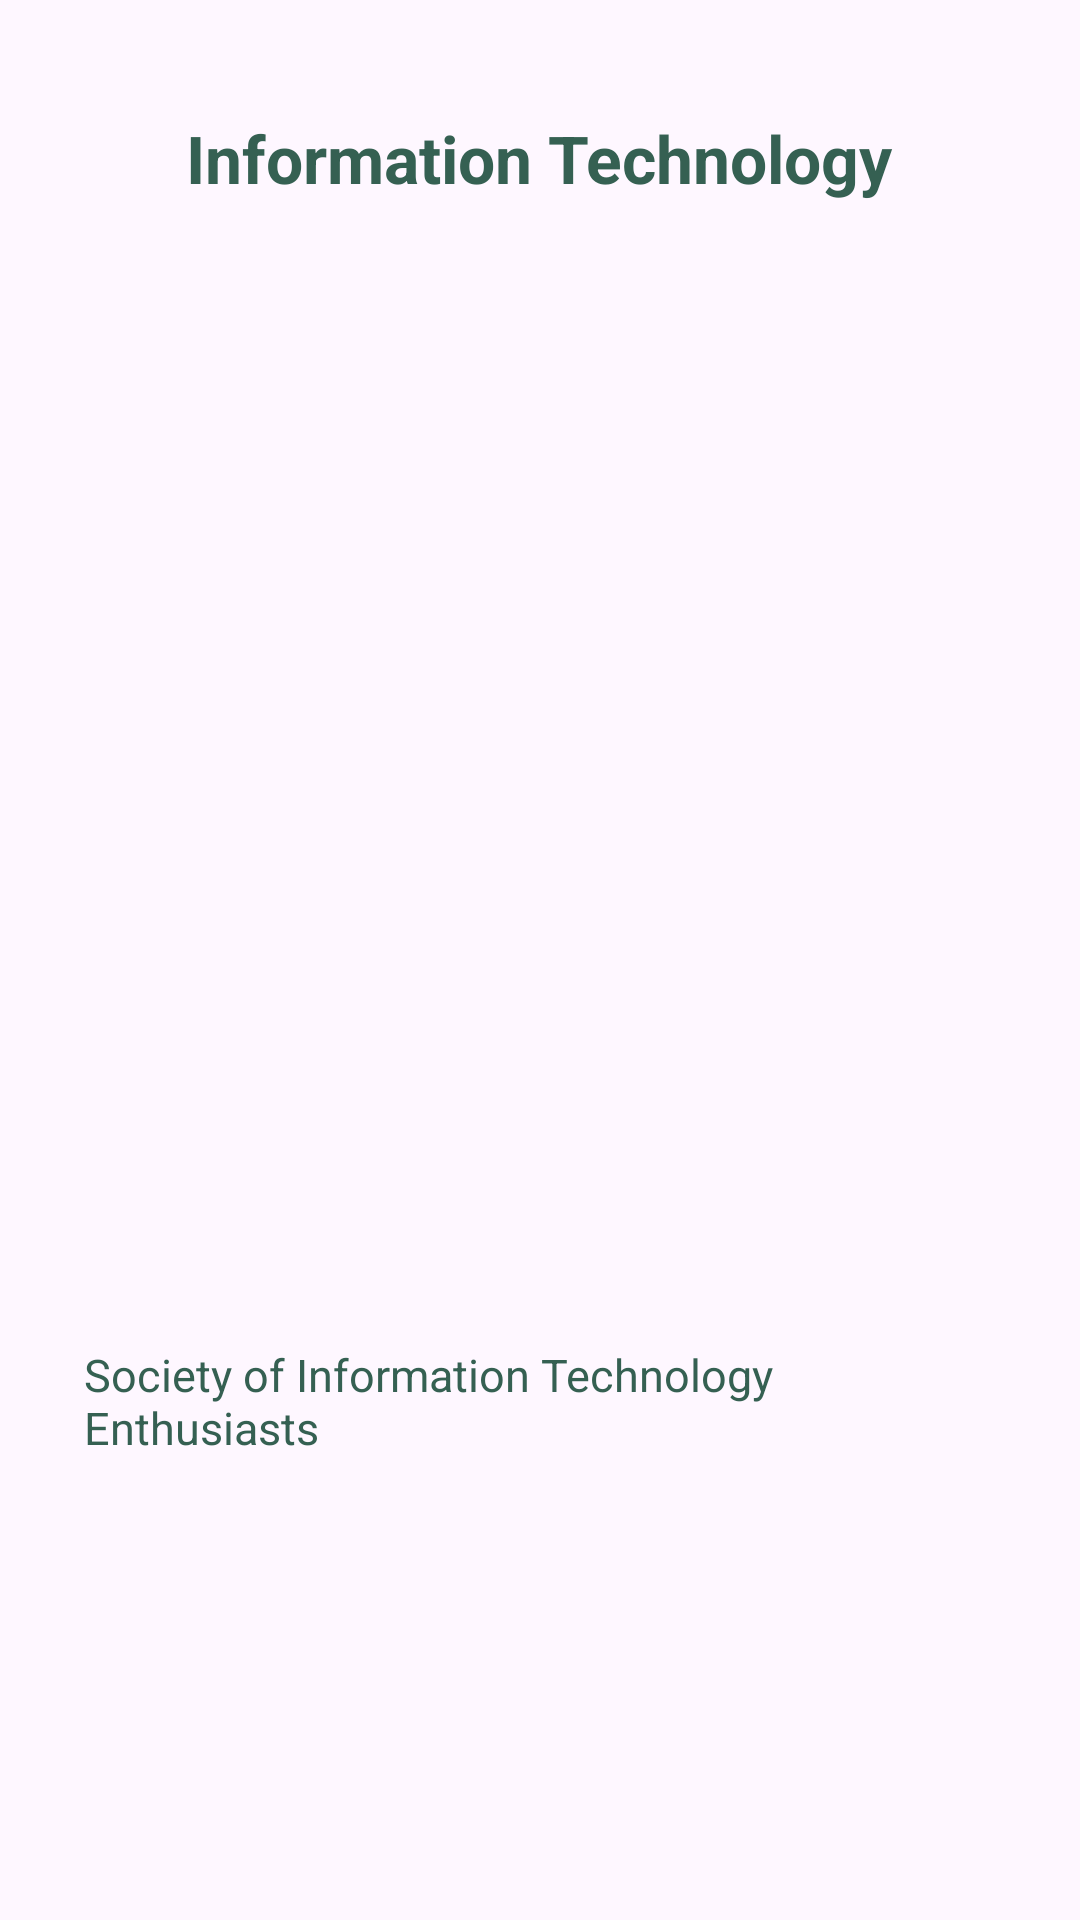

Reconstruct the res/layout file that produces this screen, plus the resources it refers to.
<!-- AndroidManifest.xml: application theme Theme.FinalsQuiz -->
<!-- res/layout/pager_item.xml -->
<?xml version="1.0" encoding="utf-8"?>
<RelativeLayout xmlns:android="http://schemas.android.com/apk/res/android"
    android:layout_width="match_parent"
    android:layout_height="match_parent"
    android:padding="28dp">

    <androidx.viewpager.widget.ViewPager
        android:layout_width="wrap_content"
        android:layout_height="wrap_content"
        android:id="@+id/pager"/>

    <TextView
        android:id="@+id/tvTitle"
        android:layout_width="wrap_content"
        android:layout_height="wrap_content"
        android:layout_centerHorizontal="true"
        android:text="Information Technology"
        android:layout_marginTop="10dp"
        android:textSize="22sp"
        android:textStyle="bold"
        android:textColor="@color/green"/>

    <ImageView
        android:layout_width="wrap_content"
        android:layout_height="wrap_content"
        android:id="@+id/imageView"
        android:scaleX="0.7"
        android:scaleY="0.7"/>

    <TextView
        android:id="@+id/tvSubtitle"
        android:layout_width="wrap_content"
        android:layout_height="wrap_content"
        android:layout_centerHorizontal="true"
        android:layout_marginTop="420dp"
        android:textColor="@color/green"
        android:textSize="15sp"
        android:text="Society of Information Technology Enthusiasts" />


</RelativeLayout>
<!-- resources referenced by this layout -->
<resources>
  <color name="green">#356052</color>
  <style name="Theme.FinalsQuiz" parent="Base.Theme.FinalsQuiz" />
  <style name="Base.Theme.FinalsQuiz" parent="Theme.Material3.DayNight.NoActionBar">
          
          
      </style>
</resources>
